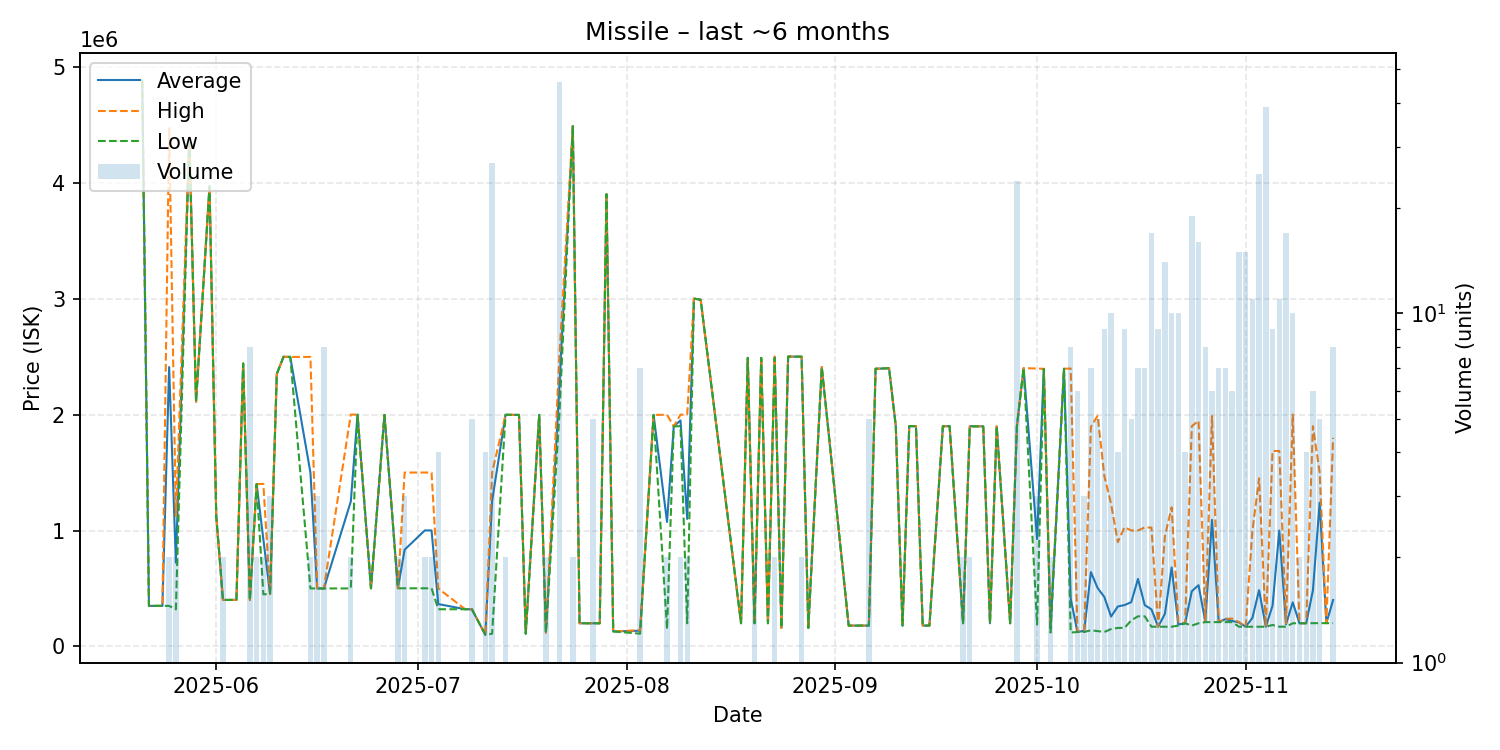

Data behind this chart, as committed beside it:
date, average, highest, lowest, order_count, volume
2025-05-21, 4879000, 4879000, 4879000, 1, 1
2025-05-22, 350000, 350000, 350000, 1, 1
2025-05-24, 350000, 350000, 350000, 1, 1
2025-05-25, 2409500, 4469000, 350000, 2, 2
2025-05-26, 722550, 1125000, 320100, 2, 2
2025-05-28, 4389000, 4389000, 4389000, 1, 1
2025-05-29, 2111000, 2111000, 2111000, 1, 1
2025-05-31, 3969000, 3969000, 3969000, 1, 1
2025-06-01, 1125000, 1125000, 1125000, 1, 1
2025-06-02, 401500, 401500, 401500, 1, 2
2025-06-04, 401500, 401500, 401500, 1, 1
2025-06-05, 2440000, 2440000, 2440000, 1, 1
2025-06-06, 400938, 401500, 400000, 3, 8
2025-06-07, 1400000, 1400000, 1400000, 2, 2
2025-06-08, 926050, 1402000, 450100, 2, 2
2025-06-09, 451667, 452000, 451500, 3, 3
2025-06-10, 2350000, 2350000, 2350000, 1, 1
2025-06-11, 2498000, 2498000, 2498000, 1, 1
2025-06-12, 2497000, 2497000, 2497000, 1, 1
2025-06-15, 1498750, 2497000, 500500, 2, 2
2025-06-16, 500500, 500500, 500500, 1, 3
2025-06-17, 500500, 500500, 500500, 2, 8
2025-06-21, 1250250, 2000000, 500500, 2, 2
2025-06-22, 1999000, 1999000, 1999000, 1, 1
2025-06-24, 501700, 501700, 501700, 1, 1
2025-06-26, 1997000, 1997000, 1997000, 1, 1
2025-06-28, 501700, 501700, 501700, 2, 2
2025-06-29, 834467, 1500000, 501700, 3, 3
2025-07-02, 1000850, 1500000, 501700, 2, 2
2025-07-03, 1000850, 1500000, 501700, 2, 2
2025-07-04, 365750, 500000, 321000, 3, 4
2025-07-08, 321100, 321100, 321100, 1, 1
2025-07-09, 320680, 321100, 320100, 3, 5
2025-07-11, 100000, 100000, 100000, 1, 4
2025-07-12, 1254615, 1500000, 110100, 8, 27
2025-07-14, 1998000, 1998000, 1998000, 2, 2
2025-07-16, 1997000, 1997000, 1997000, 1, 1
2025-07-17, 110200, 110200, 110200, 1, 1
2025-07-19, 1997000, 1997000, 1997000, 1, 1
2025-07-20, 120000, 120000, 120000, 1, 2
2025-07-22, 2246935, 2495000, 1998000, 8, 46
2025-07-24, 4488000, 4488000, 4488000, 2, 2
2025-07-25, 200000, 200000, 200000, 1, 1
2025-07-27, 200400, 200400, 200400, 2, 5
2025-07-28, 200000, 200000, 200000, 1, 1
2025-07-29, 3900000, 3900000, 3900000, 1, 1
2025-07-30, 130000, 130000, 130000, 1, 1
2025-08-03, 135786, 140000, 110300, 3, 7
2025-08-05, 1997000, 1997000, 1997000, 1, 1
2025-08-07, 1074150, 1998000, 150300, 2, 2
2025-08-08, 1898000, 1898000, 1898000, 1, 1
2025-08-09, 1949500, 1999000, 1900000, 2, 2
2025-08-10, 1100000, 2000000, 200000, 2, 2
2025-08-11, 3000000, 3000000, 3000000, 1, 1
2025-08-12, 2990000, 2990000, 2990000, 1, 1
2025-08-18, 200100, 200100, 200100, 1, 1
2025-08-19, 2489000, 2489000, 2489000, 1, 1
2025-08-20, 200000, 200000, 200000, 2, 2
2025-08-21, 2489000, 2489000, 2489000, 1, 1
2025-08-22, 200000, 200000, 200000, 1, 1
... 71 more rows
